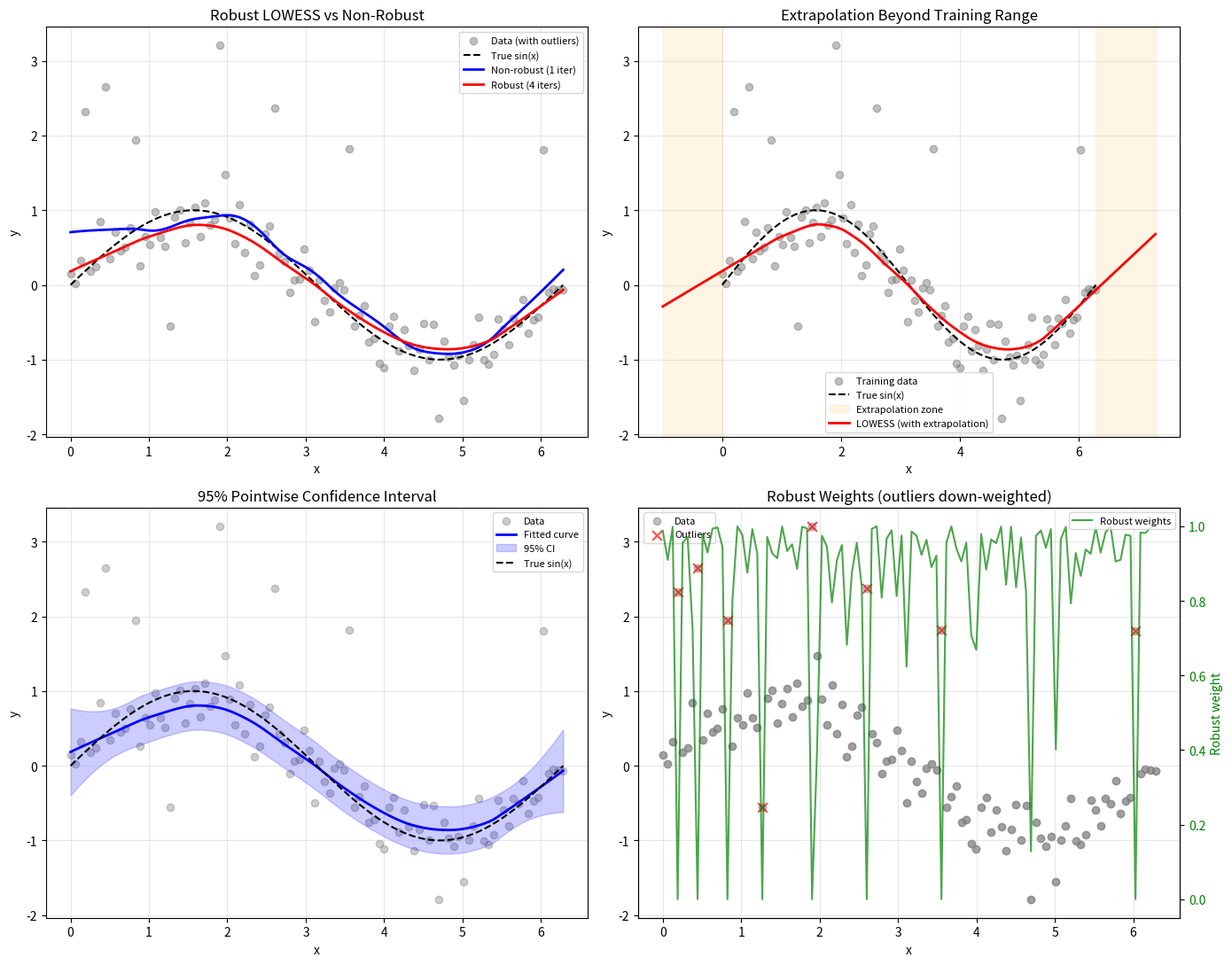

Recreate this plot in Python.
import numpy as np
import matplotlib.pyplot as plt
from typing import Tuple, Optional, Dict
from scipy import stats

MIN_BANDWIDTH = 0.1


class LOWESSResult:
    def __init__(self, x: np.ndarray, y_fitted: np.ndarray,
                 ci_lower: np.ndarray, ci_upper: np.ndarray,
                 residuals: np.ndarray, robust_weights: np.ndarray):
        self.x = x
        self.y_fitted = y_fitted
        self.ci_lower = ci_lower
        self.ci_upper = ci_upper
        self.residuals = residuals
        self.robust_weights = robust_weights

    def to_dict(self) -> Dict:
        return {
            'x': self.x,
            'y_fitted': self.y_fitted,
            'ci_lower': self.ci_lower,
            'ci_upper': self.ci_upper,
            'residuals': self.residuals,
            'robust_weights': self.robust_weights,
        }


class LOWESS:
    def __init__(self, bandwidth: float = 0.2, kernel: str = 'tricubic',
                 robust_iters: int = 3, confidence: float = 0.95):
        self.bandwidth = max(bandwidth, MIN_BANDWIDTH)
        self.kernel = kernel
        self.robust_iters = robust_iters
        self.confidence = confidence
        self.x = None
        self.y = None
        self.best_bandwidth_ = None
        self._robust_weights = None
        self._fitted_values = None

    def _tricubic_kernel(self, distances: np.ndarray) -> np.ndarray:
        mask = np.abs(distances) <= 1
        weights = np.zeros_like(distances)
        weights[mask] = (1 - np.abs(distances[mask]) ** 3) ** 3
        return weights

    def _bisquare_kernel(self, distances: np.ndarray) -> np.ndarray:
        mask = np.abs(distances) <= 1
        weights = np.zeros_like(distances)
        weights[mask] = (1 - distances[mask] ** 2) ** 2
        return weights

    def _get_weights(self, x_query: float, x_data: np.ndarray,
                     exclude_idx: Optional[int] = None) -> np.ndarray:
        n = len(x_data)
        k = max(3, int(self.bandwidth * n))
        distances = np.abs(x_data - x_query)
        sorted_indices = np.argsort(distances)
        k = min(k, n)
        k_nearest_indices = sorted_indices[:k]
        max_distance = distances[k_nearest_indices[-1]]
        if max_distance == 0:
            max_distance = 1.0
        normalized_distances = distances / max_distance
        weights = self._tricubic_kernel(normalized_distances)
        if self._robust_weights is not None:
            weights = weights * self._robust_weights
        if exclude_idx is not None:
            weights[exclude_idx] = 0.0
        return weights

    def _weighted_linear_regression(self, x: np.ndarray, y: np.ndarray,
                                   weights: np.ndarray) -> Tuple[float, float]:
        W = np.diag(weights)
        X = np.column_stack([np.ones_like(x), x])
        XTWX = X.T @ W @ X
        XTWy = X.T @ W @ y
        try:
            beta = np.linalg.solve(XTWX, XTWy)
        except np.linalg.LinAlgError:
            beta = np.linalg.lstsq(X, y, rcond=None)[0]
        return beta[0], beta[1]

    def _compute_local_fit(self, xq: float, x_data: np.ndarray,
                           y_data: np.ndarray,
                           weights: np.ndarray) -> Tuple[float, float, float, np.ndarray]:
        W = np.diag(weights)
        X = np.column_stack([np.ones_like(x_data), x_data])
        XTWX = X.T @ W @ X
        XTWy = X.T @ W @ y_data
        try:
            beta = np.linalg.solve(XTWX, XTWy)
        except np.linalg.LinAlgError:
            beta = np.linalg.lstsq(X, y_data, rcond=None)[0]
        intercept, slope = beta[0], beta[1]
        xq_vec = np.array([1.0, xq])
        try:
            XTWX_inv = np.linalg.inv(XTWX)
        except np.linalg.LinAlgError:
            XTWX_inv = np.linalg.pinv(XTWX)
        leverage = xq_vec @ XTWX_inv @ XTWX @ XTWX_inv @ xq_vec
        hat_row = xq_vec @ XTWX_inv @ X.T @ W
        return intercept, slope, leverage, hat_row

    def fit(self, x: np.ndarray, y: np.ndarray) -> 'LOWESS':
        self.x = np.asarray(x).flatten()
        self.y = np.asarray(y).flatten()
        self._robust_weights = None
        self._fitted_values = self._robust_lowess_fit()
        return self

    def _robust_lowess_fit(self) -> np.ndarray:
        n = len(self.x)
        self._robust_weights = np.ones(n)
        fitted = np.zeros(n)
        for iteration in range(self.robust_iters):
            for i in range(n):
                weights = self._get_weights(self.x[i], self.x, exclude_idx=None)
                intercept, slope = self._weighted_linear_regression(self.x, self.y, weights)
                fitted[i] = intercept + slope * self.x[i]
            if iteration < self.robust_iters - 1:
                residuals = self.y - fitted
                median_abs_res = np.median(np.abs(residuals))
                if median_abs_res < 1e-10:
                    break
                u = residuals / (6.0 * median_abs_res)
                self._robust_weights = self._bisquare_kernel(u)
        return fitted

    def auto_fit(self, x: np.ndarray, y: np.ndarray,
                 bw_candidates: Optional[np.ndarray] = None) -> 'LOWESS':
        self.x = np.asarray(x).flatten()
        self.y = np.asarray(y).flatten()
        if bw_candidates is None:
            bw_candidates = np.linspace(MIN_BANDWIDTH, 0.9, 17)
        best_score = np.inf
        best_bw = MIN_BANDWIDTH
        for bw in bw_candidates:
            score = self._loocv_score(bw)
            if score < best_score:
                best_score = score
                best_bw = bw
        self.bandwidth = best_bw
        self.best_bandwidth_ = best_bw
        self._robust_weights = None
        self._fitted_values = self._robust_lowess_fit()
        return self

    def _loocv_score(self, bandwidth: float) -> float:
        original_bw = self.bandwidth
        original_rw = self._robust_weights
        self.bandwidth = max(bandwidth, MIN_BANDWIDTH)
        self._robust_weights = None
        n = len(self.x)
        residuals = np.zeros(n)
        for i in range(n):
            weights = self._get_weights(self.x[i], self.x, exclude_idx=i)
            if np.sum(weights) < 1e-10:
                residuals[i] = self.y[i]
                continue
            intercept, slope = self._weighted_linear_regression(self.x, self.y, weights)
            y_pred = intercept + slope * self.x[i]
            residuals[i] = (self.y[i] - y_pred) ** 2
        self.bandwidth = original_bw
        self._robust_weights = original_rw
        return np.mean(residuals)

    def predict(self, x_query: np.ndarray) -> np.ndarray:
        if self.x is None or self.y is None:
            raise ValueError("Model has not been fitted yet.")
        x_query = np.asarray(x_query).flatten()
        predictions = np.zeros_like(x_query, dtype=float)
        x_min, x_max = self.x.min(), self.x.max()
        for i, xq in enumerate(x_query):
            if xq < x_min:
                idx = np.argmin(np.abs(self.x - x_min))
                weights = self._get_weights(x_min, self.x)
                intercept, slope = self._weighted_linear_regression(self.x, self.y, weights)
                predictions[i] = intercept + slope * xq
            elif xq > x_max:
                idx = np.argmin(np.abs(self.x - x_max))
                weights = self._get_weights(x_max, self.x)
                intercept, slope = self._weighted_linear_regression(self.x, self.y, weights)
                predictions[i] = intercept + slope * xq
            else:
                weights = self._get_weights(xq, self.x)
                intercept, slope = self._weighted_linear_regression(self.x, self.y, weights)
                predictions[i] = intercept + slope * xq
        return predictions

    def fit_result(self, x_eval: Optional[np.ndarray] = None) -> LOWESSResult:
        if self.x is None or self.y is None:
            raise ValueError("Model has not been fitted yet.")
        if x_eval is None:
            x_eval = np.sort(self.x)
        else:
            x_eval = np.sort(np.asarray(x_eval).flatten())
        n_eval = len(x_eval)
        y_fitted = np.zeros(n_eval)
        ci_lower = np.zeros(n_eval)
        ci_upper = np.zeros(n_eval)
        train_fitted = self._fitted_values if self._fitted_values is not None else self.predict(self.x)
        train_residuals = self.y - train_fitted
        n_train = len(self.x)
        nonzero_mask = np.abs(train_residuals) > 1e-10
        if np.sum(nonzero_mask) > 2:
            residual_var = np.sum(train_residuals[nonzero_mask] ** 2) / (np.sum(nonzero_mask) - 2)
        else:
            residual_var = np.var(train_residuals)
        z_val = stats.norm.ppf(1 - (1 - self.confidence) / 2)
        x_min, x_max = self.x.min(), self.x.max()
        for i, xq in enumerate(x_eval):
            if xq < x_min:
                boundary = x_min
            elif xq > x_max:
                boundary = x_max
            else:
                boundary = xq
            weights = self._get_weights(boundary, self.x)
            intercept, slope, leverage, hat_row = self._compute_local_fit(
                boundary, self.x, self.y, weights)
            y_fitted[i] = intercept + slope * xq
            std_err = np.sqrt(residual_var * max(leverage, 0))
            half_width = z_val * std_err
            ci_lower[i] = y_fitted[i] - half_width
            ci_upper[i] = y_fitted[i] + half_width
        robust_w = self._robust_weights.copy() if self._robust_weights is not None else np.ones(n_eval)
        return LOWESSResult(
            x=x_eval,
            y_fitted=y_fitted,
            ci_lower=ci_lower,
            ci_upper=ci_upper,
            residuals=train_residuals,
            robust_weights=robust_w,
        )


def main():
    np.random.seed(42)
    n = 100
    x = np.linspace(0, 2 * np.pi, n)
    y_true = np.sin(x)
    noise = np.random.normal(0, 0.3, size=n)
    y = y_true + noise

    outlier_idx = np.random.choice(n, 8, replace=False)
    y[outlier_idx] += np.random.choice([-1, 1], size=8) * np.random.uniform(1.5, 2.5, size=8)

    fig, axes = plt.subplots(2, 2, figsize=(14, 11))

    # --- Panel 1: Robust LOWESS vs Non-robust ---
    ax = axes[0, 0]
    ax.scatter(x, y, alpha=0.5, color='gray', label='Data (with outliers)')
    ax.plot(x, y_true, 'k--', label='True sin(x)', linewidth=1.5)
    model_nr = LOWESS(bandwidth=0.3, robust_iters=1)
    model_nr.fit(x, y)
    y_nr = model_nr.predict(x)
    ax.plot(x, y_nr, 'blue', linewidth=2, label='Non-robust (1 iter)')
    model_r = LOWESS(bandwidth=0.3, robust_iters=4)
    model_r.fit(x, y)
    y_r = model_r.predict(x)
    ax.plot(x, y_r, 'red', linewidth=2, label='Robust (4 iters)')
    ax.set_xlabel('x')
    ax.set_ylabel('y')
    ax.set_title('Robust LOWESS vs Non-Robust')
    ax.legend(fontsize=8)
    ax.grid(True, alpha=0.3)

    # --- Panel 2: Extrapolation ---
    ax = axes[0, 1]
    x_extrap = np.linspace(-1, 2 * np.pi + 1, 150)
    model_ext = LOWESS(bandwidth=0.3, robust_iters=3)
    model_ext.fit(x, y)
    y_ext = model_ext.predict(x_extrap)
    ax.scatter(x, y, alpha=0.5, color='gray', label='Training data')
    ax.plot(x, y_true, 'k--', label='True sin(x)', linewidth=1.5)
    ax.axvspan(-1, 0, alpha=0.1, color='orange', label='Extrapolation zone')
    ax.axvspan(2 * np.pi, 2 * np.pi + 1, alpha=0.1, color='orange')
    ax.plot(x_extrap, y_ext, 'red', linewidth=2, label='LOWESS (with extrapolation)')
    ax.set_xlabel('x')
    ax.set_ylabel('y')
    ax.set_title('Extrapolation Beyond Training Range')
    ax.legend(fontsize=8)
    ax.grid(True, alpha=0.3)

    # --- Panel 3: Confidence Interval ---
    ax = axes[1, 0]
    model_ci = LOWESS(bandwidth=0.3, robust_iters=3, confidence=0.95)
    model_ci.fit(x, y)
    result = model_ci.fit_result()
    ax.scatter(x, y, alpha=0.4, color='gray', label='Data')
    ax.plot(result.x, result.y_fitted, 'blue', linewidth=2, label='Fitted curve')
    ax.fill_between(result.x, result.ci_lower, result.ci_upper,
                    alpha=0.2, color='blue', label='95% CI')
    ax.plot(x, y_true, 'k--', label='True sin(x)', linewidth=1.5)
    ax.set_xlabel('x')
    ax.set_ylabel('y')
    ax.set_title('95% Pointwise Confidence Interval')
    ax.legend(fontsize=8)
    ax.grid(True, alpha=0.3)

    # --- Panel 4: Robust weights ---
    ax = axes[1, 1]
    ax.scatter(x, y, alpha=0.5, color='gray', label='Data')
    outlier_mask = np.zeros(n, dtype=bool)
    outlier_mask[outlier_idx] = True
    normal_idx = np.where(~outlier_mask)[0]
    outlier_idx_sorted = np.sort(outlier_idx)
    ax.scatter(x[normal_idx], y[normal_idx], alpha=0.5, color='gray')
    ax.scatter(x[outlier_idx_sorted], y[outlier_idx_sorted], alpha=0.7,
               color='red', s=60, marker='x', label='Outliers', zorder=5)
    rw = result.robust_weights
    ax2 = ax.twinx()
    ax2.plot(x, rw, 'g-', alpha=0.7, linewidth=1.5, label='Robust weights')
    ax2.set_ylabel('Robust weight', color='green')
    ax2.tick_params(axis='y', labelcolor='green')
    ax.set_xlabel('x')
    ax.set_ylabel('y')
    ax.set_title('Robust Weights (outliers down-weighted)')
    ax.legend(fontsize=8, loc='upper left')
    ax2.legend(fontsize=8, loc='upper right')
    ax.grid(True, alpha=0.3)

    plt.tight_layout()
    plt.savefig('lowess_demo.png', dpi=150, bbox_inches='tight')
    print("Plot saved as 'lowess_demo.png'")

    print("\n=== Robust LOWESS ===")
    mse_nr = np.mean((y_nr - y_true) ** 2)
    mse_r = np.mean((y_r - y_true) ** 2)
    print(f"Non-robust MSE: {mse_nr:.4f}")
    print(f"Robust MSE:     {mse_r:.4f}")

    print("\n=== Extrapolation ===")
    x_test_ext = np.array([-0.5, 0.0, np.pi, 2 * np.pi, 2 * np.pi + 0.5])
    y_ext_test = model_ext.predict(x_test_ext)
    for xt, yp in zip(x_test_ext, y_ext_test):
        status = "extrapolated" if (xt < x.min() or xt > x.max()) else "interpolated"
        print(f"  x={xt:.2f}, predicted={yp:.4f} ({status})")

    print("\n=== Confidence Interval (sample points) ===")
    sample_idx = [0, n // 4, n // 2, 3 * n // 4, n - 1]
    for idx in sample_idx:
        print(f"  x={result.x[idx]:.4f}, fitted={result.y_fitted[idx]:.4f}, "
              f"CI=[{result.ci_lower[idx]:.4f}, {result.ci_upper[idx]:.4f}]")

    print("\n=== fit_result dict keys ===")
    rd = result.to_dict()
    for k, v in rd.items():
        print(f"  {k}: shape={v.shape}")


if __name__ == "__main__":
    main()
